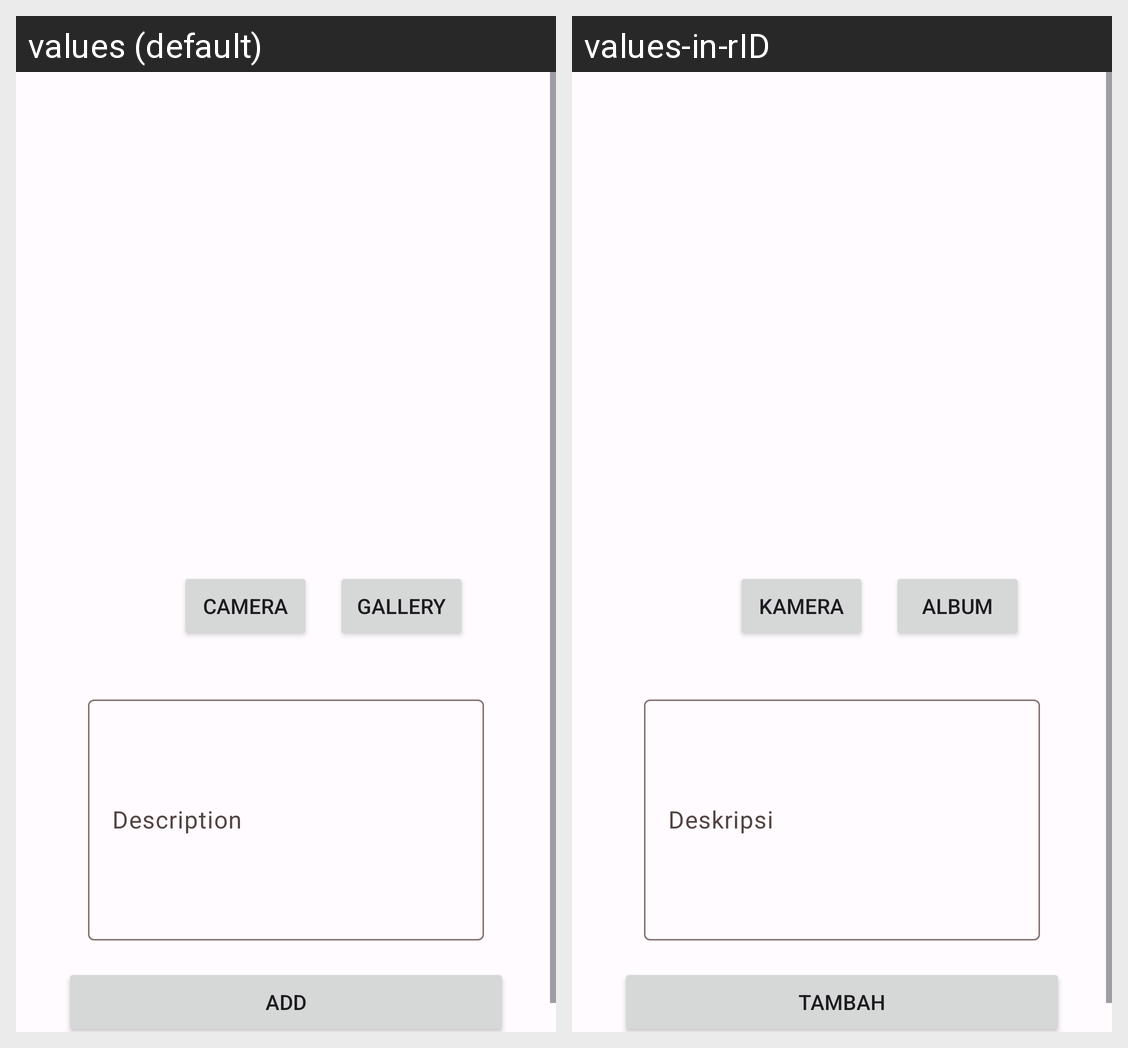

Locale-by-locale string values for the Android screen shown in this grid:
Android screen res/layout/activity_add_story.xml rendered under 2 locales, left to right: values (default), values-in-rID. Device: Nexus 5 (rendered at 1080×1920; each locale shown at half size, 540×960, under a caption strip naming it); theme Theme.MyStoryApp.
Strings drawn on this screen, with the default value and each locale's value (text and hints the layout hard-codes, and strings that could not be matched under every locale, appear in the picture but are not listed):

camera
  values: Camera
  values-in-rID: Kamera

gallery
  values: Gallery
  values-in-rID: Album

add
  values: Add
  values-in-rID: Tambah
